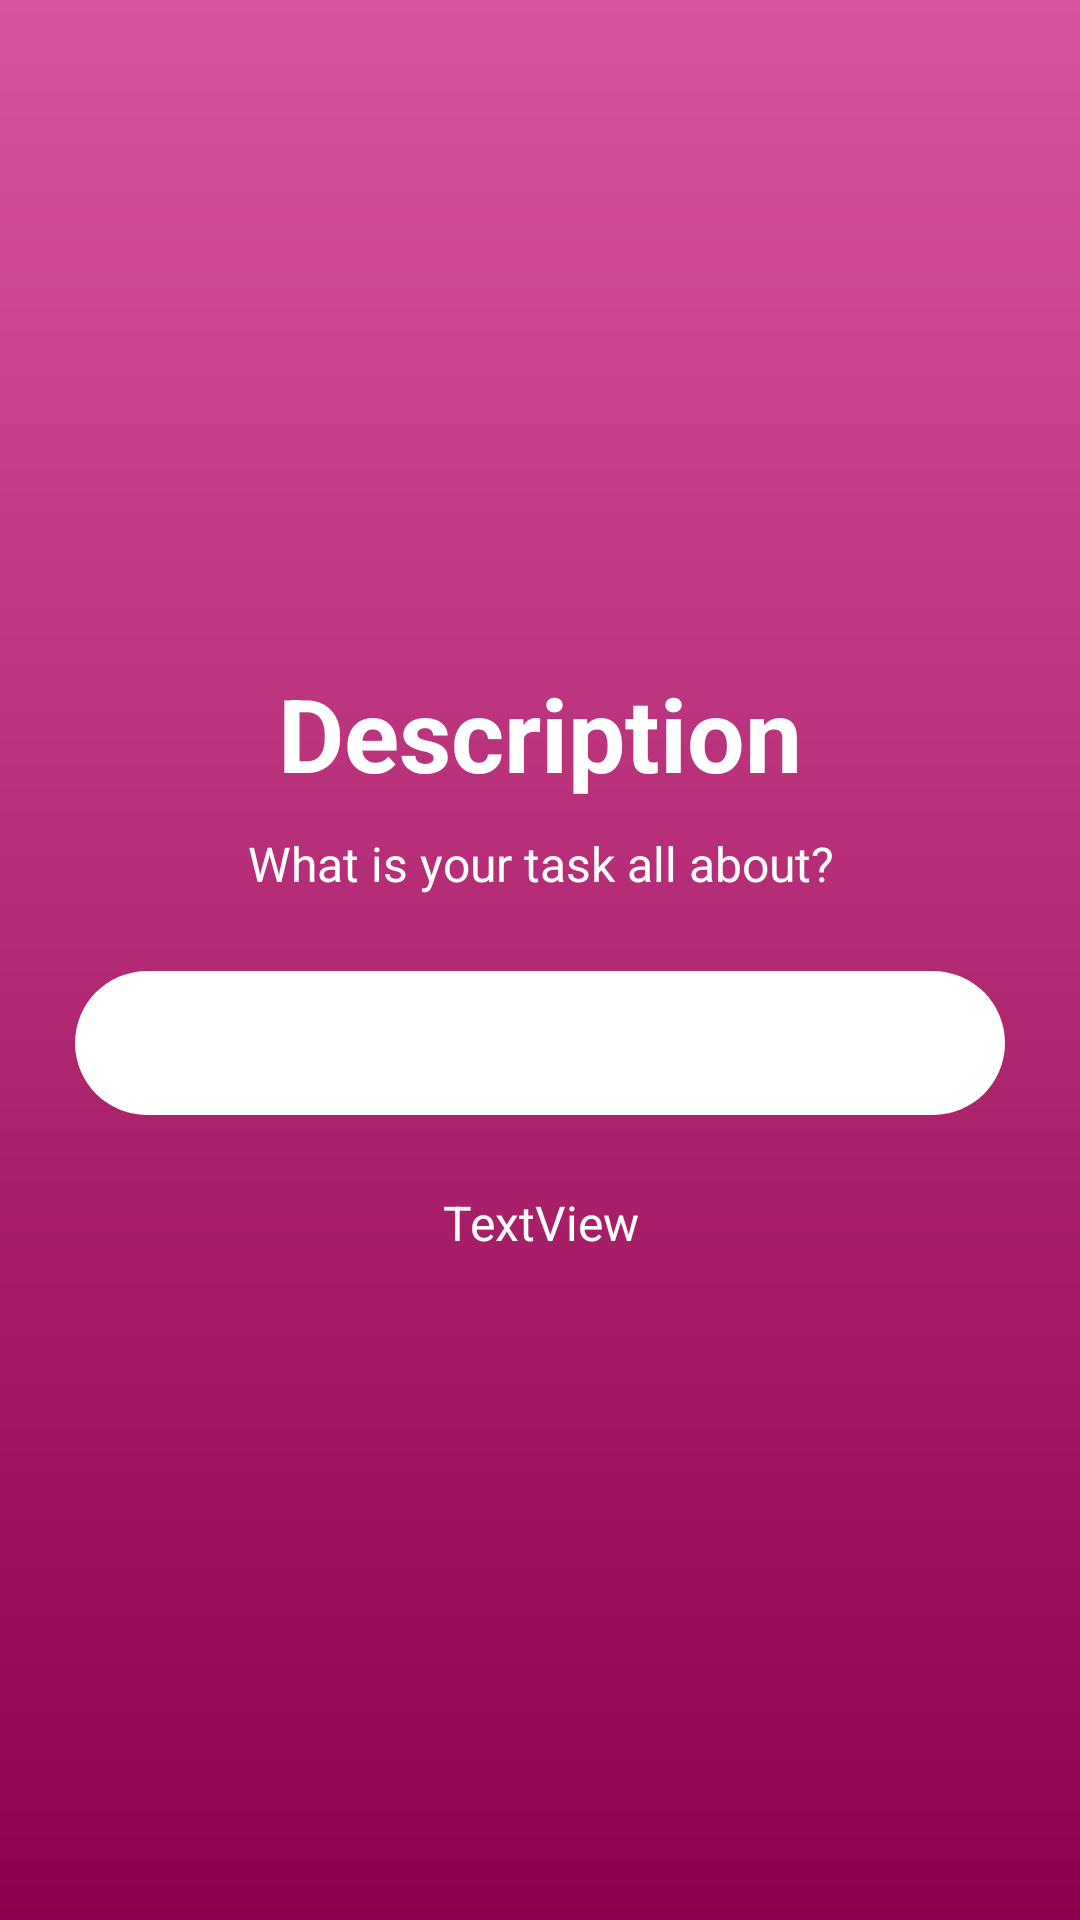

Android layout source for this screen:
<!-- AndroidManifest.xml: application theme Theme.AppCompat.Light.NoActionBar -->
<!-- res/layout/add_task_description_layout.xml -->
<?xml version="1.0" encoding="utf-8"?>
<androidx.constraintlayout.widget.ConstraintLayout xmlns:android="http://schemas.android.com/apk/res/android"
    xmlns:app="http://schemas.android.com/apk/res-auto"
    xmlns:tools="http://schemas.android.com/tools"
    android:id="@+id/cl_add_task_description"
    android:layout_width="match_parent"
    android:layout_height="match_parent"
    android:background="@drawable/add_task_gradient_drawable">

    <LinearLayout
        android:id="@+id/ll_add_task_description"
        android:layout_width="0dp"
        android:layout_height="wrap_content"
        android:layout_margin="25dp"
        android:orientation="vertical"
        app:layout_constraintBottom_toBottomOf="parent"
        app:layout_constraintEnd_toEndOf="parent"
        app:layout_constraintStart_toStartOf="parent"
        app:layout_constraintTop_toTopOf="parent">

        <TextView
            android:id="@+id/tv_add_task_description"
            android:layout_width="match_parent"
            android:layout_height="wrap_content"
            android:layout_marginBottom="10dp"
            android:text="Description"
            android:textAlignment="center"
            android:textColor="#FFFFFF"
            android:textSize="34sp"
            android:textStyle="bold" />

        <TextView
            android:id="@+id/tv_add_task_description_info"
            android:layout_width="match_parent"
            android:layout_height="wrap_content"
            android:text="What is your task all about?"
            android:textAlignment="center"
            android:textColor="#FFFFFF"
            android:textSize="16sp" />

        <EditText
            android:id="@+id/et_add_task_description"
            android:layout_width="match_parent"
            android:layout_height="wrap_content"
            android:layout_marginTop="25dp"
            android:layout_marginBottom="25dp"
            android:background="@drawable/corners"
            android:ems="10"
            android:inputType="text"
            android:minHeight="48dp"
            android:textColor="#000000"
            android:textSize="16sp" />

        <TextView
            android:id="@+id/tv_add_task_description_err"
            android:layout_width="match_parent"
            android:layout_height="wrap_content"
            android:text="TextView"
            android:textAlignment="center"
            android:textColor="#FFFFFF"
            android:textSize="16sp" />
    </LinearLayout>
</androidx.constraintlayout.widget.ConstraintLayout>
<!-- resources referenced by this layout -->
<resources>
  <!-- drawable add_task_gradient_drawable (drawable) -->
  <?xml version="1.0" encoding="utf-8"?>
  <shape xmlns:android="http://schemas.android.com/apk/res/android">
      <gradient
          android:type="linear"
          android:angle="270"
          android:startColor="#D7549B"
          android:endColor="#8D004C" />
  </shape>
  <!-- drawable corners (drawable) -->
  <?xml version="1.0" encoding="utf-8"?>
  <shape xmlns:android="http://schemas.android.com/apk/res/android"
      android:shape="rectangle" android:padding="5dp">
      
      <solid android:color="#FFFFFF"/>
      <corners android:radius="30dp"/>
  </shape>
</resources>
